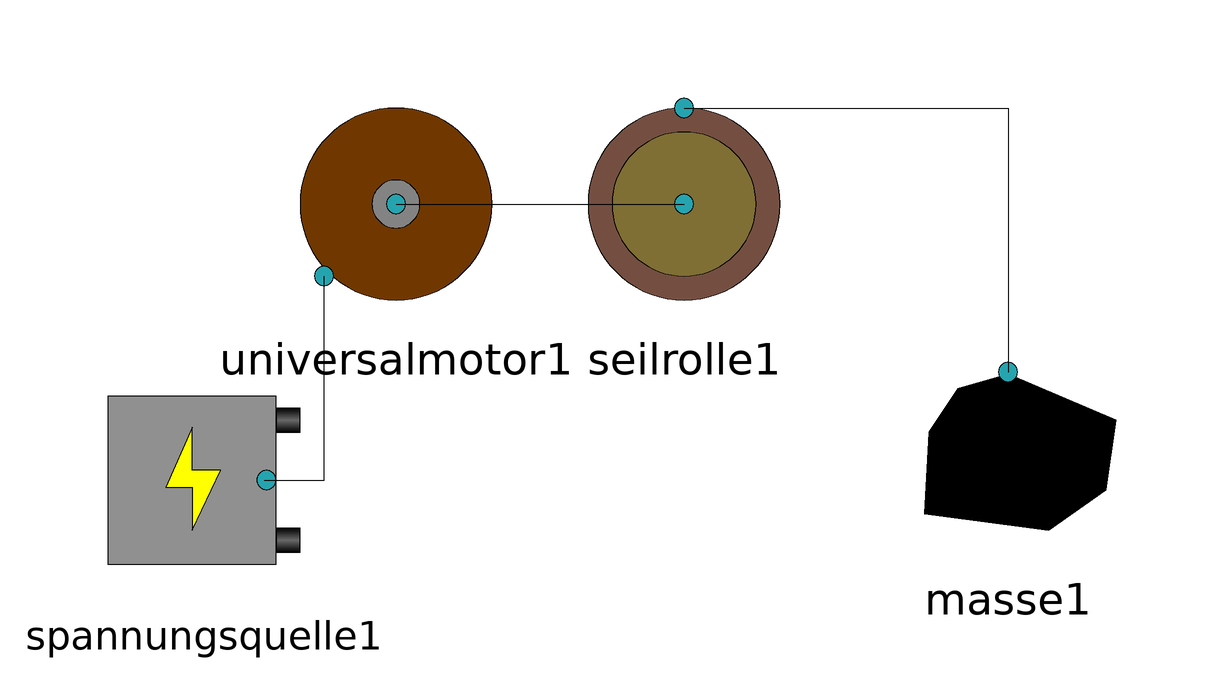

This picture is the connection diagram that the Modelica source below describes through its graphical annotations.

model Test
    Motor.Universalmotor universalmotor1(Modus = false)  annotation(
      Placement(visible = true, transformation(origin = {-48, 20}, extent = {{-20, -20}, {20, 20}}, rotation = 0)));
    Motor.Seilrolle seilrolle1 annotation(
      Placement(visible = true, transformation(origin = {0, 20}, extent = {{-20, -20}, {20, 20}}, rotation = 0)));
    Motor.Masse masse1 annotation(
      Placement(visible = true, transformation(origin = {54, -20}, extent = {{-20, -20}, {20, 20}}, rotation = 0)));
    Motor.Spannungsquelle spannungsquelle1 annotation(
      Placement(visible = true, transformation(origin = {-80, -26}, extent = {{-20, -20}, {20, 20}}, rotation = 0)));
  equation
    connect(universalmotor1.winkel_Moment_Connector1, seilrolle1.winkel_Moment_Connector1) annotation(
      Line(points = {{-48, 20}, {0, 20}, {0, 20}, {0, 20}}));
  connect(seilrolle1.weg_Kraft_Connector1, masse1.weg_Kraft_Connector1) annotation(
      Line(points = {{0, 36}, {54, 36}, {54, -8}}));
    connect(spannungsquelle1.spannung_Strom_Connector1, universalmotor1.spannung_Strom_Connector1) annotation(
      Line(points = {{-70, -26}, {-60, -26}, {-60, 8}, {-60, 8}}));
  end Test;